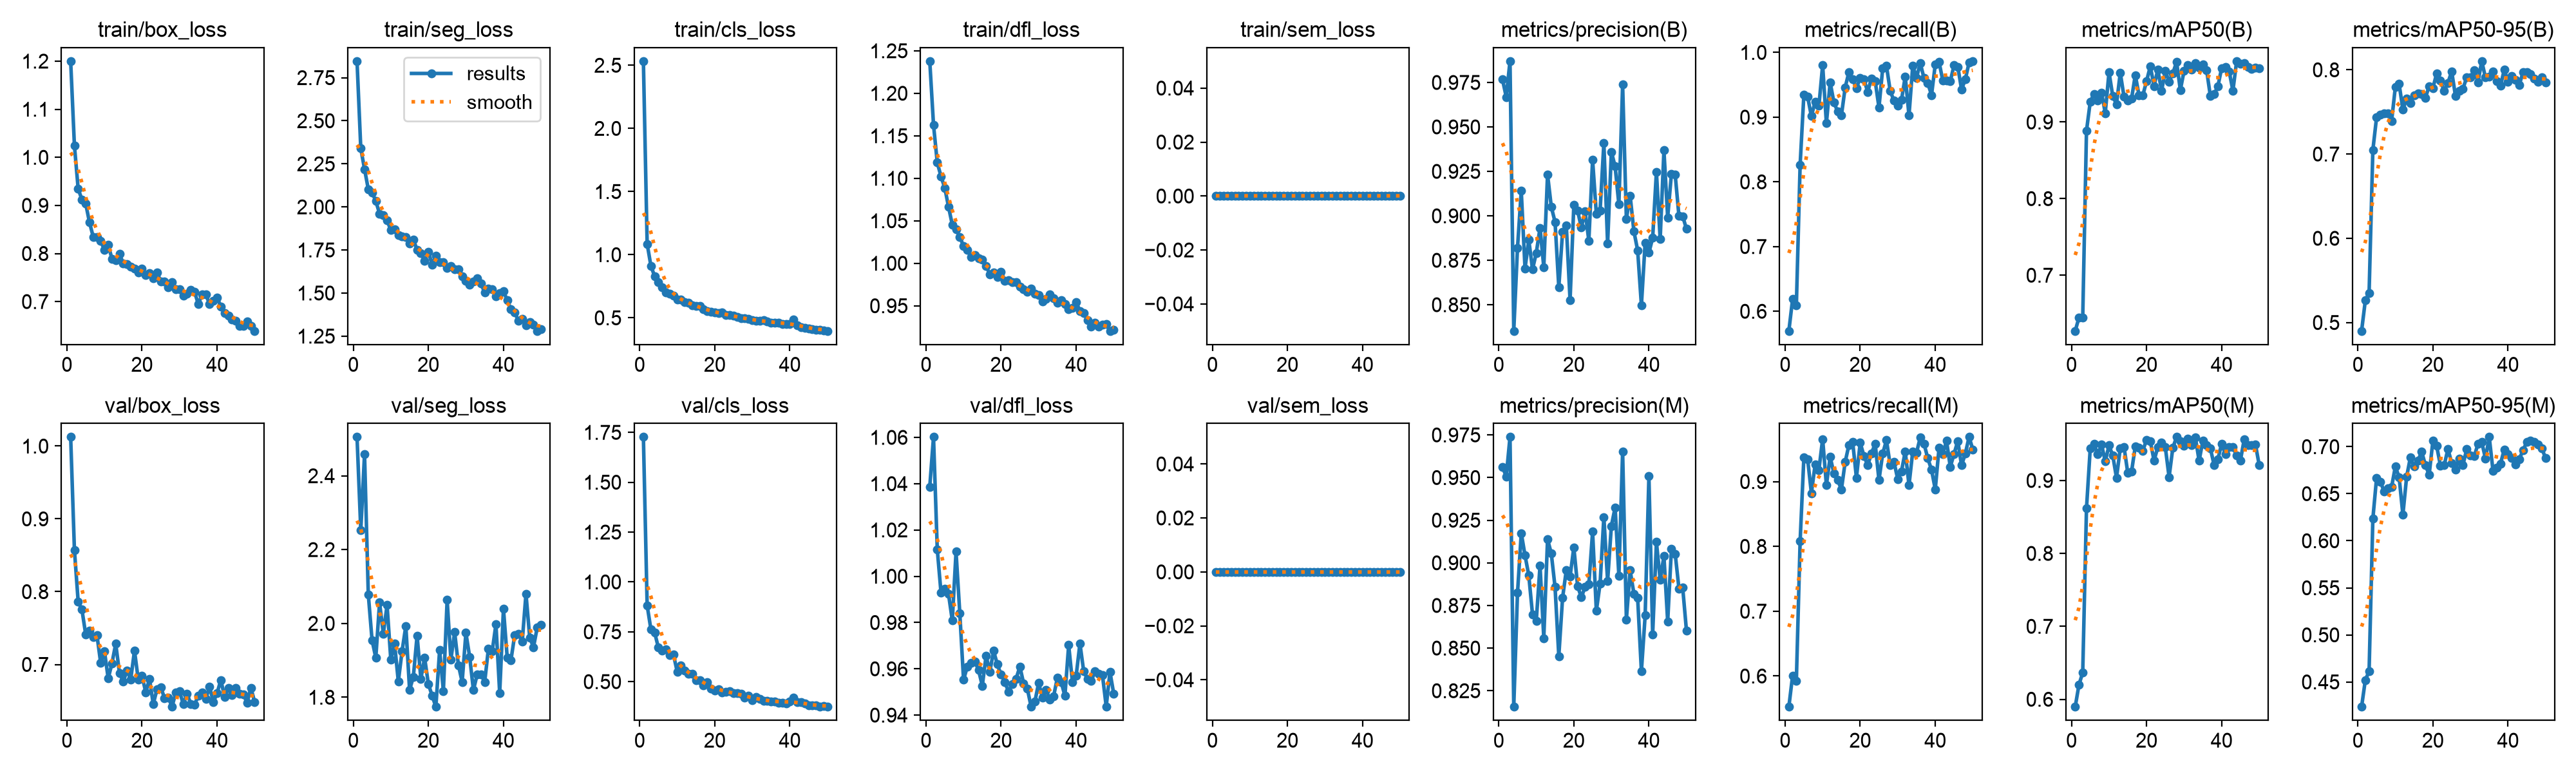

The data file committed next to this chart (first rows):
epoch, time, train/box_loss, train/seg_loss, train/cls_loss, train/dfl_loss, train/sem_loss, metrics/precision(B), metrics/recall(B), metrics/mAP50(B), metrics/mAP50-95(B), metrics/precision(M), metrics/recall(M), metrics/mAP50(M), metrics/mAP50-95(M), val/box_loss, val/seg_loss, val/cls_loss, val/dfl_loss, val/sem_loss, lr/pg0, lr/pg1, lr/pg2
1, 14.81, 1.2, 2.846, 2.533, 1.238, 0, 0.9767, 0.5697, 0.6273, 0.4901, 0.9563, 0.5525, 0.5897, 0.4236, 1.012, 2.505, 1.727, 1.039, 0, 0.0004673, 0.0004673, 0.0004673
2, 29.32, 1.024, 2.339, 1.086, 1.163, 0, 0.9668, 0.6189, 0.6447, 0.5262, 0.9506, 0.6008, 0.62, 0.4521, 0.8574, 2.252, 0.8823, 1.06, 0, 0.000925, 0.000925, 0.000925
3, 44.14, 0.9344, 2.219, 0.9119, 1.118, 0, 0.987, 0.6089, 0.6443, 0.535, 0.9738, 0.5927, 0.6365, 0.4612, 0.7862, 2.459, 0.7622, 1.012, 0, 0.001364, 0.001364, 0.001364
4, 58.76, 0.9122, 2.103, 0.8287, 1.102, 0, 0.8353, 0.8262, 0.8885, 0.7047, 0.8156, 0.8078, 0.8617, 0.6233, 0.7753, 2.079, 0.7459, 0.9928, 0, 0.001344, 0.001344, 0.001344
5, 73.26, 0.9037, 2.085, 0.7824, 1.089, 0, 0.8821, 0.9349, 0.9262, 0.7438, 0.8823, 0.9376, 0.9438, 0.667, 0.7415, 1.955, 0.6702, 0.9945, 0, 0.001316, 0.001316, 0.001316
6, 87.58, 0.8653, 2.034, 0.7402, 1.066, 0, 0.914, 0.9315, 0.9368, 0.7465, 0.9174, 0.9349, 0.9499, 0.6627, 0.7466, 1.907, 0.6551, 0.9923, 0, 0.001288, 0.001288, 0.001288
7, 101.9, 0.8348, 1.961, 0.6989, 1.045, 0, 0.8704, 0.9015, 0.9281, 0.7487, 0.9044, 0.8822, 0.936, 0.6527, 0.7378, 2.057, 0.6633, 0.9809, 0, 0.001259, 0.001259, 0.001259
8, 116.3, 0.8346, 1.95, 0.6911, 1.04, 0, 0.8865, 0.924, 0.9386, 0.7486, 0.8927, 0.9264, 0.9497, 0.656, 0.7404, 1.972, 0.6339, 1.011, 0, 0.001231, 0.001231, 0.001231
9, 130.7, 0.8263, 1.922, 0.6751, 1.031, 0, 0.8699, 0.9173, 0.9117, 0.7395, 0.8697, 0.918, 0.926, 0.6573, 0.702, 2.05, 0.636, 0.9841, 0, 0.001203, 0.001203, 0.001203
10, 144.9, 0.8072, 1.865, 0.6471, 1.02, 0, 0.8792, 0.9804, 0.9652, 0.7799, 0.8661, 0.9657, 0.9481, 0.6789, 0.7183, 1.901, 0.5506, 0.9553, 0, 0.001174, 0.001174, 0.001174
11, 159.4, 0.818, 1.868, 0.6424, 1.016, 0, 0.8933, 0.8904, 0.9337, 0.7831, 0.8984, 0.8944, 0.9342, 0.6675, 0.6807, 1.945, 0.5816, 0.9609, 0, 0.001146, 0.001146, 0.001146
12, 173.7, 0.7888, 1.835, 0.6228, 1.007, 0, 0.8711, 0.954, 0.9233, 0.7526, 0.8558, 0.9381, 0.9035, 0.6277, 0.7017, 1.843, 0.5567, 0.9626, 0, 0.001118, 0.001118, 0.001118
13, 187.8, 0.7862, 1.828, 0.6175, 1.01, 0, 0.9233, 0.9229, 0.9644, 0.7657, 0.9138, 0.9128, 0.9444, 0.668, 0.7284, 1.925, 0.5385, 0.9632, 0, 0.001089, 0.001089, 0.001089
14, 202.3, 0.7988, 1.825, 0.6012, 1.006, 0, 0.9051, 0.9086, 0.9328, 0.7603, 0.9055, 0.9022, 0.9461, 0.6886, 0.6885, 1.993, 0.5395, 0.9594, 0, 0.001061, 0.001061, 0.001061
15, 216.4, 0.7797, 1.789, 0.594, 1.004, 0, 0.8965, 0.9027, 0.9278, 0.7695, 0.8857, 0.8879, 0.9103, 0.6787, 0.6763, 1.82, 0.5069, 0.9527, 0, 0.001033, 0.001033, 0.001033
16, 230.7, 0.7775, 1.812, 0.5921, 0.997, 0, 0.8598, 0.9459, 0.9303, 0.7724, 0.8453, 0.9303, 0.9121, 0.6849, 0.6915, 1.855, 0.5065, 0.9657, 0, 0.001005, 0.001005, 0.001005
17, 245.4, 0.7729, 1.749, 0.5673, 0.9871, 0, 0.891, 0.9696, 0.9613, 0.7714, 0.8793, 0.9566, 0.9468, 0.6948, 0.6796, 1.967, 0.4809, 0.9587, 0, 0.0009763, 0.0009763, 0.0009763
18, 259.7, 0.769, 1.73, 0.5521, 0.9894, 0, 0.8946, 0.9589, 0.9348, 0.7667, 0.8958, 0.961, 0.9451, 0.6803, 0.719, 1.85, 0.4977, 0.9678, 0, 0.000948, 0.000948, 0.000948
19, 274.7, 0.7608, 1.688, 0.5472, 0.984, 0, 0.8525, 0.9447, 0.9347, 0.7806, 0.8919, 0.9059, 0.9407, 0.6701, 0.6794, 1.907, 0.4654, 0.9619, 0, 0.0009197, 0.0009197, 0.0009197
20, 289.4, 0.7686, 1.741, 0.5432, 0.9903, 0, 0.9061, 0.9605, 0.9534, 0.7784, 0.9091, 0.9601, 0.9558, 0.7064, 0.6844, 1.836, 0.4556, 0.9575, 0, 0.0008914, 0.0008914, 0.0008914
21, 304.4, 0.7558, 1.665, 0.5394, 0.9796, 0, 0.903, 0.9586, 0.9728, 0.7957, 0.8865, 0.9395, 0.9538, 0.7007, 0.6618, 1.804, 0.4616, 0.9542, 0, 0.0008631, 0.0008631, 0.0008631
22, 319.4, 0.7595, 1.717, 0.5426, 0.9802, 0, 0.8933, 0.9388, 0.947, 0.7873, 0.8797, 0.9253, 0.9272, 0.6798, 0.6803, 1.774, 0.4453, 0.9501, 0, 0.0008348, 0.0008348, 0.0008348
23, 334.2, 0.7484, 1.679, 0.521, 0.9776, 0, 0.9025, 0.96, 0.9686, 0.7748, 0.8859, 0.9435, 0.9459, 0.6801, 0.6455, 1.928, 0.4488, 0.9534, 0, 0.0008065, 0.0008065, 0.0008065
24, 349.2, 0.7603, 1.68, 0.5241, 0.9778, 0, 0.8861, 0.9555, 0.9409, 0.7846, 0.8873, 0.9585, 0.9524, 0.6976, 0.6661, 1.817, 0.451, 0.9557, 0, 0.0007782, 0.0007782, 0.0007782
25, 364.3, 0.7424, 1.646, 0.5149, 0.9728, 0, 0.9315, 0.9148, 0.9665, 0.7981, 0.9182, 0.9022, 0.9456, 0.6827, 0.6686, 2.064, 0.4422, 0.961, 0, 0.0007499, 0.0007499, 0.0007499
26, 379, 0.7417, 1.657, 0.5088, 0.9692, 0, 0.9011, 0.9754, 0.9528, 0.7692, 0.8718, 0.9433, 0.9046, 0.6754, 0.6539, 1.902, 0.4419, 0.9537, 0, 0.0007216, 0.0007216, 0.0007216
27, 394, 0.7291, 1.637, 0.496, 0.9661, 0, 0.9031, 0.9792, 0.9635, 0.7751, 0.8878, 0.9639, 0.9449, 0.6876, 0.6548, 1.976, 0.4395, 0.9513, 0, 0.0006934, 0.0006934, 0.0006934
28, 409.2, 0.7405, 1.637, 0.4965, 0.9703, 0, 0.9409, 0.9403, 0.9785, 0.7775, 0.9269, 0.925, 0.9596, 0.6804, 0.6419, 1.887, 0.4184, 0.9436, 0, 0.0006651, 0.0006651, 0.0006651
29, 424.3, 0.7261, 1.598, 0.4899, 0.9644, 0, 0.8843, 0.9255, 0.9417, 0.7912, 0.8892, 0.9305, 0.9537, 0.6974, 0.6615, 1.842, 0.4284, 0.9458, 0, 0.0006368, 0.0006368, 0.0006368
30, 439.5, 0.7262, 1.569, 0.4813, 0.9627, 0, 0.936, 0.918, 0.967, 0.791, 0.9216, 0.9038, 0.9479, 0.6909, 0.6629, 1.974, 0.4068, 0.9539, 0, 0.0006085, 0.0006085, 0.0006085
31, 454.5, 0.7125, 1.547, 0.4751, 0.955, 0, 0.9278, 0.9264, 0.9739, 0.7991, 0.9325, 0.9159, 0.957, 0.6898, 0.6456, 1.909, 0.4233, 0.9476, 0, 0.0005802, 0.0005802, 0.0005802
32, 469.5, 0.7157, 1.565, 0.4753, 0.9584, 0, 0.9064, 0.963, 0.9687, 0.7853, 0.8924, 0.9466, 0.9484, 0.7027, 0.6597, 1.819, 0.4119, 0.951, 0, 0.0005519, 0.0005519, 0.0005519
33, 484.3, 0.7241, 1.585, 0.4795, 0.9633, 0, 0.9739, 0.9025, 0.9772, 0.8103, 0.9654, 0.8944, 0.9591, 0.7049, 0.6458, 1.862, 0.4025, 0.9467, 0, 0.0005236, 0.0005236, 0.0005236
34, 499.3, 0.7201, 1.554, 0.4722, 0.9585, 0, 0.8982, 0.9795, 0.9712, 0.7908, 0.8668, 0.9466, 0.9269, 0.6874, 0.6449, 1.863, 0.4026, 0.9482, 0, 0.0004953, 0.0004953, 0.0004953
35, 513.9, 0.6947, 1.504, 0.4622, 0.9535, 0, 0.9114, 0.9608, 0.9755, 0.792, 0.8956, 0.9443, 0.9547, 0.7103, 0.6568, 1.841, 0.402, 0.9563, 0, 0.000467, 0.000467, 0.000467
36, 529, 0.7148, 1.524, 0.4635, 0.9567, 0, 0.8913, 0.9835, 0.9676, 0.798, 0.882, 0.9682, 0.9483, 0.6745, 0.6619, 1.932, 0.402, 0.9543, 0, 0.0004387, 0.0004387, 0.0004387
37, 544, 0.7143, 1.521, 0.4605, 0.9521, 0, 0.8806, 0.9602, 0.9338, 0.7862, 0.8794, 0.9585, 0.944, 0.6774, 0.6527, 1.924, 0.3945, 0.9484, 0, 0.0004104, 0.0004104, 0.0004104
38, 559.1, 0.6951, 1.482, 0.4529, 0.9456, 0, 0.8497, 0.9527, 0.9365, 0.7809, 0.8364, 0.9361, 0.9211, 0.6818, 0.6696, 1.998, 0.394, 0.9703, 0, 0.0003821, 0.0003821, 0.0003821
39, 574, 0.7022, 1.5, 0.4523, 0.9475, 0, 0.8849, 0.9341, 0.9466, 0.8001, 0.8691, 0.9182, 0.9291, 0.6971, 0.6483, 1.811, 0.3909, 0.9543, 0, 0.0003538, 0.0003538, 0.0003538
40, 588.8, 0.7088, 1.51, 0.4511, 0.9544, 0, 0.8792, 0.9814, 0.9705, 0.7859, 0.9509, 0.888, 0.9505, 0.6918, 0.6605, 2.04, 0.3988, 0.957, 0, 0.0003255, 0.0003255, 0.0003255
41, 608.4, 0.6897, 1.458, 0.488, 0.9437, 0, 0.8876, 0.9857, 0.9722, 0.7925, 0.8581, 0.9518, 0.9359, 0.6878, 0.6788, 1.907, 0.4192, 0.9709, 0, 0.0002972, 0.0002972, 0.0002972
42, 621, 0.6764, 1.406, 0.4422, 0.9418, 0, 0.9248, 0.9564, 0.9663, 0.7878, 0.9122, 0.9427, 0.946, 0.6809, 0.6554, 1.901, 0.3969, 0.959, 0, 0.0002689, 0.0002689, 0.0002689
43, 633.6, 0.6702, 1.386, 0.4264, 0.9332, 0, 0.8868, 0.9568, 0.9409, 0.7822, 0.8901, 0.9628, 0.9457, 0.6868, 0.6676, 1.969, 0.3956, 0.9556, 0, 0.0002406, 0.0002406, 0.0002406
44, 646.3, 0.6632, 1.34, 0.422, 0.9256, 0, 0.9368, 0.9553, 0.9795, 0.7968, 0.904, 0.9226, 0.934, 0.6961, 0.6581, 1.972, 0.3895, 0.9547, 0, 0.0002123, 0.0002123, 0.0002123
45, 658.9, 0.6601, 1.35, 0.4149, 0.9297, 0, 0.8991, 0.9803, 0.9762, 0.7974, 0.8656, 0.9427, 0.9273, 0.7049, 0.6677, 1.95, 0.3803, 0.9589, 0, 0.0001841, 0.0001841, 0.0001841
46, 671.5, 0.6489, 1.313, 0.4077, 0.9253, 0, 0.9237, 0.9779, 0.9773, 0.7947, 0.9083, 0.9626, 0.9561, 0.7065, 0.6594, 2.08, 0.3813, 0.9579, 0, 0.0001558, 0.0001558, 0.0001558
47, 684.1, 0.6497, 1.331, 0.4076, 0.9281, 0, 0.9232, 0.9428, 0.9722, 0.7896, 0.9053, 0.925, 0.9487, 0.7052, 0.659, 1.962, 0.3813, 0.9572, 0, 0.0001275, 0.0001275, 0.0001275
48, 696.7, 0.6586, 1.317, 0.4074, 0.9287, 0, 0.8999, 0.9584, 0.9695, 0.7861, 0.8849, 0.9431, 0.9483, 0.7025, 0.6472, 1.936, 0.3757, 0.9437, 0, 9.91726e-05, 9.91726e-05, 9.91726e-05
49, 709.4, 0.6495, 1.28, 0.4023, 0.9204, 0, 0.8998, 0.9841, 0.9708, 0.7911, 0.8854, 0.9688, 0.9495, 0.6985, 0.6681, 1.989, 0.3784, 0.9587, 0, 7.08784e-05, 7.08784e-05, 7.08784e-05
50, 722, 0.639, 1.292, 0.3965, 0.9216, 0, 0.8926, 0.9865, 0.9705, 0.7853, 0.8603, 0.9497, 0.9214, 0.6876, 0.6485, 1.996, 0.374, 0.9492, 0, 4.25842e-05, 4.25842e-05, 4.25842e-05
